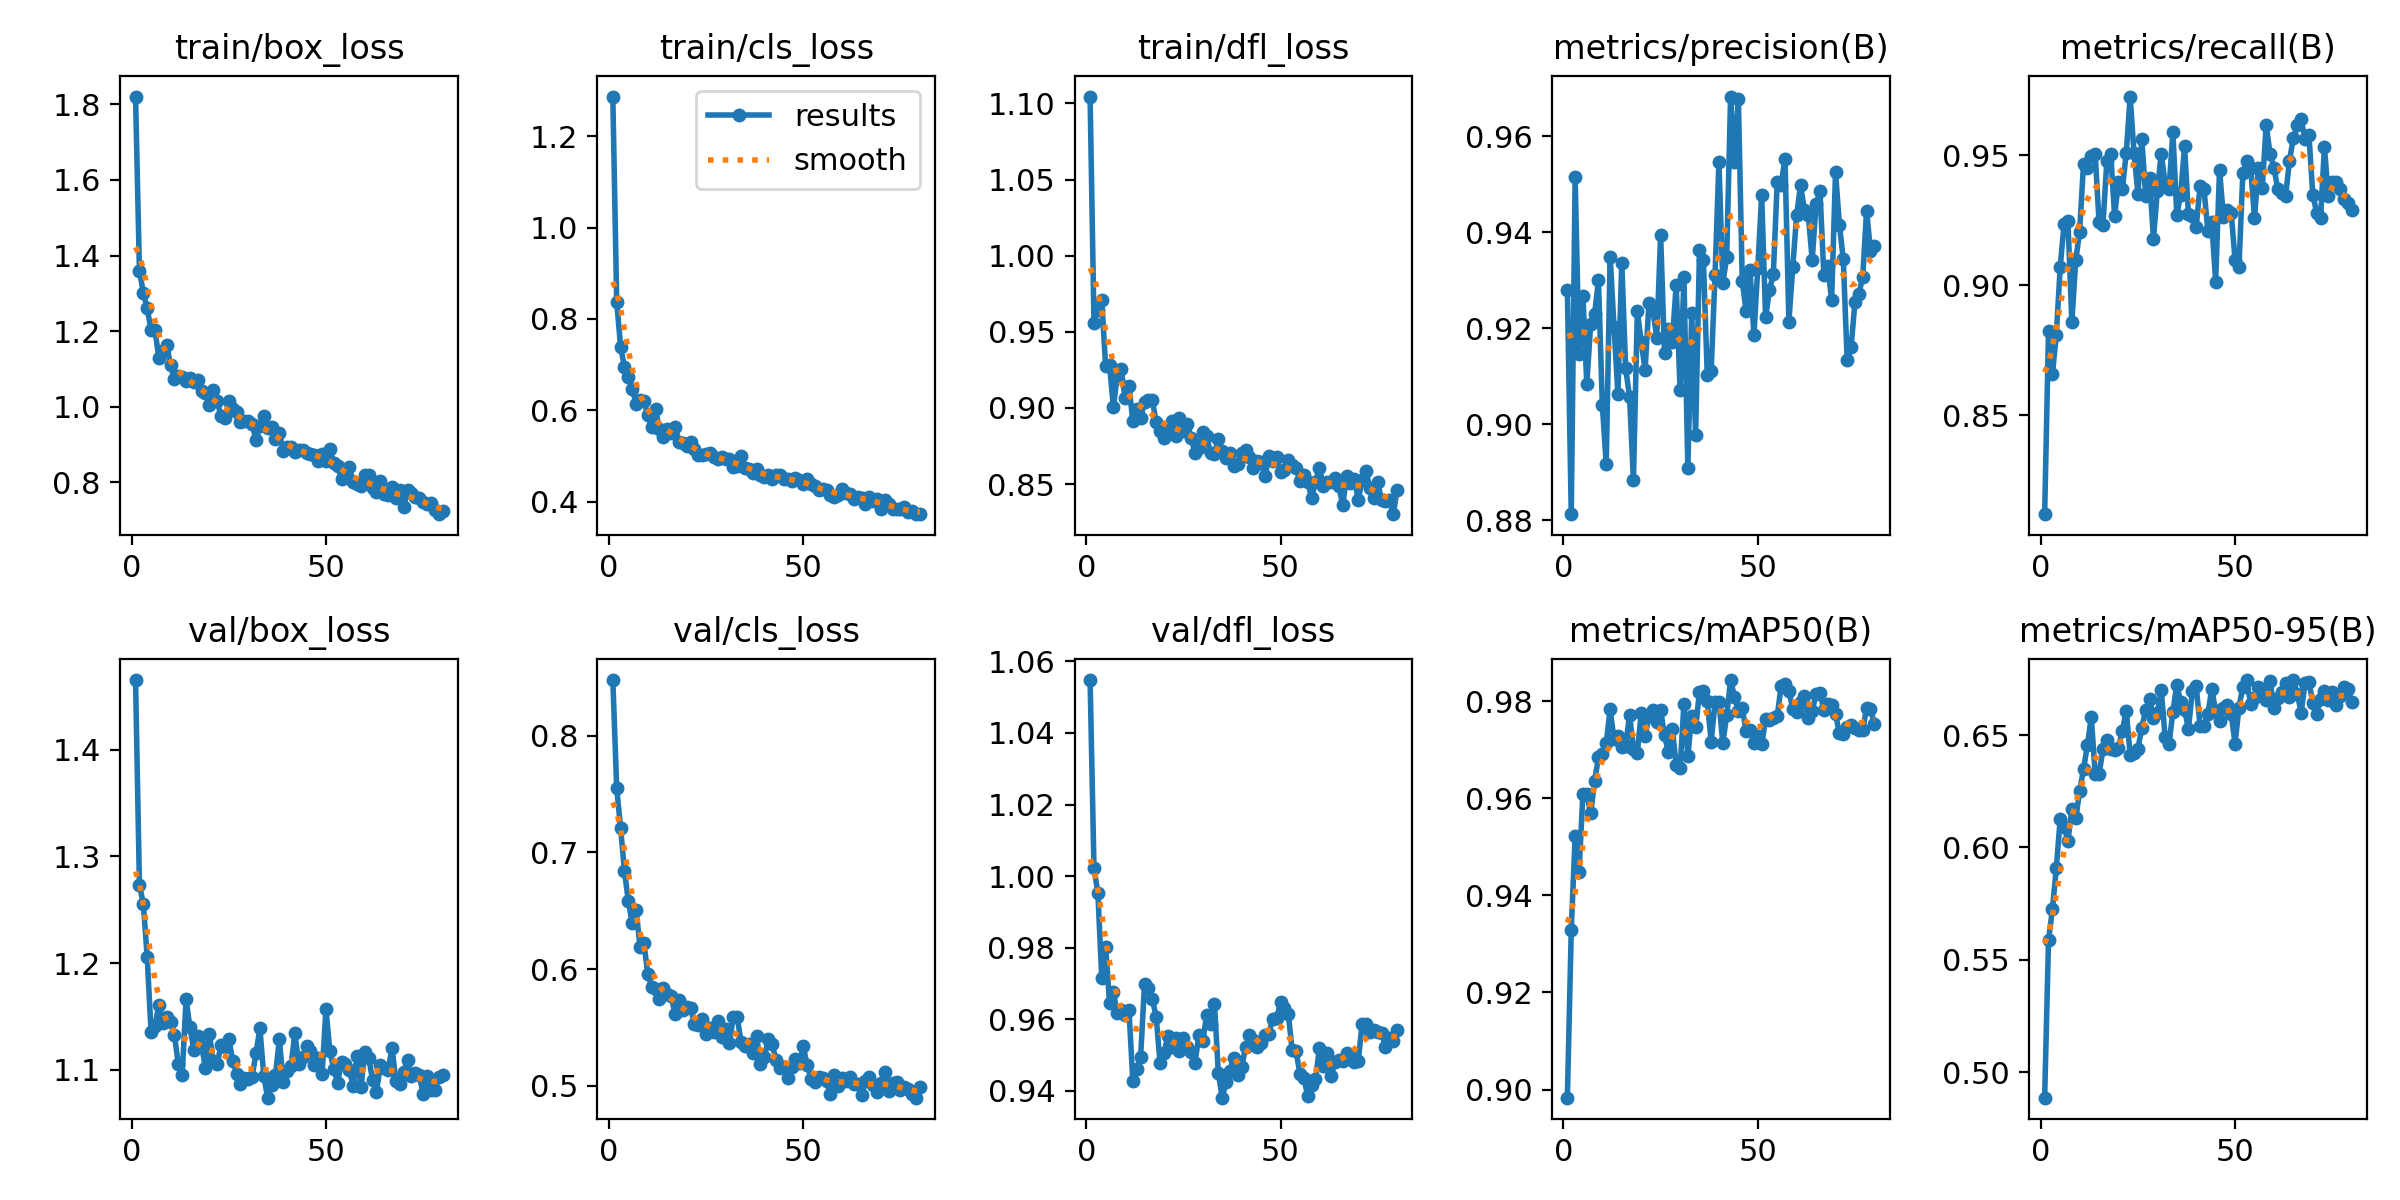

The data file committed next to this chart (first rows):
epoch, train/box_loss, train/cls_loss, train/dfl_loss, metrics/precision(B), metrics/recall(B), metrics/mAP50(B), metrics/mAP50-95(B), val/box_loss, val/cls_loss, val/dfl_loss, lr/pg0, lr/pg1, lr/pg2
1, 1.821, 1.287, 1.105, 0.928, 0.8119, 0.8983, 0.4886, 1.465, 0.8476, 1.055, 0.0006619, 0.0006619, 0.0006619
2, 1.359, 0.8378, 0.956, 0.8812, 0.8822, 0.9329, 0.5587, 1.273, 0.7549, 1.002, 0.001312, 0.001312, 0.001312
3, 1.302, 0.7392, 0.9645, 0.9516, 0.8658, 0.9522, 0.5725, 1.256, 0.7207, 0.9954, 0.001946, 0.001946, 0.001946
4, 1.26, 0.6951, 0.9708, 0.9147, 0.8809, 0.9447, 0.5907, 1.206, 0.6839, 0.9715, 0.001926, 0.001926, 0.001926
5, 1.203, 0.6724, 0.9273, 0.9268, 0.9069, 0.9609, 0.6126, 1.135, 0.658, 0.9803, 0.001926, 0.001926, 0.001926
6, 1.202, 0.6471, 0.928, 0.9084, 0.9236, 0.9608, 0.6093, 1.141, 0.6391, 0.9647, 0.001901, 0.001901, 0.001901
7, 1.129, 0.6139, 0.9005, 0.9209, 0.9246, 0.9569, 0.603, 1.161, 0.6507, 0.9676, 0.001876, 0.001876, 0.001876
8, 1.146, 0.6231, 0.9213, 0.9229, 0.8857, 0.9635, 0.6169, 1.144, 0.619, 0.9616, 0.001852, 0.001852, 0.001852
9, 1.164, 0.6206, 0.9256, 0.93, 0.9096, 0.9684, 0.6129, 1.15, 0.6221, 0.9627, 0.001827, 0.001827, 0.001827
10, 1.109, 0.5907, 0.9064, 0.904, 0.9205, 0.9691, 0.625, 1.145, 0.5957, 0.9611, 0.001802, 0.001802, 0.001802
11, 1.073, 0.5633, 0.9146, 0.8916, 0.9467, 0.9714, 0.6348, 1.133, 0.5848, 0.9626, 0.001777, 0.001777, 0.001777
12, 1.081, 0.6031, 0.8915, 0.9349, 0.9451, 0.9784, 0.6455, 1.105, 0.5826, 0.9427, 0.001752, 0.001752, 0.001752
13, 1.08, 0.5583, 0.8994, 0.9204, 0.9498, 0.9722, 0.658, 1.095, 0.574, 0.9461, 0.001728, 0.001728, 0.001728
14, 1.067, 0.5417, 0.8931, 0.9064, 0.9507, 0.9729, 0.6328, 1.166, 0.5839, 0.9494, 0.001703, 0.001703, 0.001703
15, 1.075, 0.5585, 0.9037, 0.9336, 0.9243, 0.9705, 0.6326, 1.14, 0.5786, 0.9698, 0.001678, 0.001678, 0.001678
16, 1.066, 0.5513, 0.9053, 0.9116, 0.9233, 0.9708, 0.6436, 1.118, 0.5771, 0.9686, 0.001654, 0.001654, 0.001654
17, 1.07, 0.5643, 0.9054, 0.9057, 0.9476, 0.9772, 0.648, 1.131, 0.5612, 0.9657, 0.001629, 0.001629, 0.001629
18, 1.042, 0.5314, 0.8906, 0.8883, 0.9507, 0.9702, 0.6437, 1.122, 0.5732, 0.9607, 0.001604, 0.001604, 0.001604
19, 1.037, 0.5277, 0.8851, 0.9235, 0.9267, 0.9694, 0.6433, 1.102, 0.565, 0.9479, 0.001579, 0.001579, 0.001579
20, 1.004, 0.5222, 0.8802, 0.9172, 0.9397, 0.9775, 0.6444, 1.133, 0.5678, 0.9505, 0.001554, 0.001554, 0.001554
21, 1.044, 0.5307, 0.8865, 0.9113, 0.937, 0.9727, 0.652, 1.108, 0.5665, 0.9553, 0.00153, 0.00153, 0.00153
22, 1.016, 0.5155, 0.8914, 0.9254, 0.9509, 0.977, 0.6609, 1.105, 0.5531, 0.9523, 0.001505, 0.001505, 0.001505
23, 0.974, 0.5033, 0.8819, 0.9238, 0.9726, 0.9781, 0.6413, 1.123, 0.5519, 0.9547, 0.00148, 0.00148, 0.00148
24, 0.9697, 0.5016, 0.8932, 0.918, 0.9508, 0.9757, 0.6418, 1.121, 0.5574, 0.9512, 0.001455, 0.001455, 0.001455
25, 1.014, 0.5041, 0.8845, 0.9395, 0.9352, 0.9781, 0.6439, 1.129, 0.5441, 0.9548, 0.001431, 0.001431, 0.001431
26, 0.9943, 0.5066, 0.8896, 0.9148, 0.9562, 0.9729, 0.6533, 1.109, 0.5497, 0.9522, 0.001406, 0.001406, 0.001406
27, 0.9853, 0.497, 0.8805, 0.92, 0.9343, 0.9695, 0.6612, 1.096, 0.5457, 0.9509, 0.001381, 0.001381, 0.001381
28, 0.9587, 0.4941, 0.8702, 0.9172, 0.9411, 0.9743, 0.666, 1.086, 0.5555, 0.9478, 0.001357, 0.001357, 0.001357
29, 0.961, 0.4979, 0.8739, 0.9291, 0.9178, 0.9669, 0.6577, 1.092, 0.5418, 0.9556, 0.001332, 0.001332, 0.001332
30, 0.9623, 0.4934, 0.8841, 0.9071, 0.9363, 0.9663, 0.66, 1.091, 0.5487, 0.954, 0.001307, 0.001307, 0.001307
31, 0.9538, 0.4947, 0.8816, 0.9307, 0.9507, 0.9795, 0.6702, 1.094, 0.5363, 0.9611, 0.001282, 0.001282, 0.001282
32, 0.9113, 0.4753, 0.87, 0.8908, 0.9391, 0.9687, 0.6491, 1.115, 0.5589, 0.9586, 0.001257, 0.001257, 0.001257
33, 0.9489, 0.4778, 0.8696, 0.9231, 0.937, 0.977, 0.6459, 1.139, 0.5592, 0.9643, 0.001233, 0.001233, 0.001233
34, 0.9755, 0.4996, 0.8796, 0.8977, 0.9589, 0.9747, 0.6605, 1.094, 0.5372, 0.9449, 0.001208, 0.001208, 0.001208
35, 0.9439, 0.4735, 0.8716, 0.9364, 0.9271, 0.9819, 0.6724, 1.074, 0.5337, 0.9381, 0.001183, 0.001183, 0.001183
36, 0.9456, 0.4721, 0.8672, 0.9343, 0.9348, 0.9821, 0.6647, 1.085, 0.536, 0.9425, 0.001159, 0.001159, 0.001159
37, 0.9132, 0.4639, 0.8706, 0.9102, 0.9534, 0.98, 0.6613, 1.095, 0.5282, 0.9456, 0.001134, 0.001134, 0.001134
38, 0.9294, 0.4713, 0.8618, 0.9112, 0.9273, 0.9717, 0.6528, 1.129, 0.5424, 0.9493, 0.001109, 0.001109, 0.001109
39, 0.8831, 0.4596, 0.8634, 0.9312, 0.9265, 0.9798, 0.6696, 1.088, 0.5183, 0.9445, 0.001084, 0.001084, 0.001084
40, 0.8933, 0.4549, 0.8703, 0.9546, 0.9226, 0.9799, 0.6717, 1.099, 0.5246, 0.9465, 0.001059, 0.001059, 0.001059
41, 0.8931, 0.4596, 0.8726, 0.9294, 0.9381, 0.9714, 0.6541, 1.103, 0.5399, 0.9522, 0.001035, 0.001035, 0.001035
42, 0.8802, 0.4496, 0.8681, 0.9348, 0.937, 0.9771, 0.6539, 1.134, 0.5359, 0.9555, 0.00101, 0.00101, 0.00101
43, 0.8851, 0.4586, 0.8608, 0.9683, 0.921, 0.9844, 0.6595, 1.105, 0.5218, 0.9542, 0.0009853, 0.0009853, 0.0009853
44, 0.8847, 0.4578, 0.8652, 0.9547, 0.9242, 0.9809, 0.6704, 1.111, 0.515, 0.9522, 0.0009605, 0.0009605, 0.0009605
45, 0.8769, 0.4492, 0.8642, 0.9679, 0.9014, 0.9781, 0.6609, 1.123, 0.5163, 0.9534, 0.0009357, 0.0009357, 0.0009357
46, 0.8744, 0.4504, 0.855, 0.9299, 0.9444, 0.9785, 0.6564, 1.117, 0.5069, 0.9556, 0.000911, 0.000911, 0.000911
47, 0.8726, 0.4446, 0.8681, 0.9235, 0.9263, 0.9739, 0.662, 1.105, 0.5161, 0.956, 0.0008862, 0.0008862, 0.0008862
48, 0.8566, 0.451, 0.8654, 0.9321, 0.9288, 0.974, 0.6634, 1.111, 0.5233, 0.9602, 0.0008615, 0.0008615, 0.0008615
49, 0.8747, 0.4477, 0.8677, 0.9186, 0.9278, 0.9714, 0.6595, 1.096, 0.5197, 0.9603, 0.0008368, 0.0008368, 0.0008368
50, 0.8566, 0.4384, 0.8579, 0.9326, 0.9097, 0.9729, 0.6463, 1.157, 0.534, 0.9648, 0.000812, 0.000812, 0.000812
51, 0.889, 0.4497, 0.8591, 0.9478, 0.9069, 0.9711, 0.6623, 1.117, 0.5175, 0.9633, 0.0007872, 0.0007872, 0.0007872
52, 0.8519, 0.4383, 0.866, 0.9223, 0.9431, 0.9763, 0.6716, 1.101, 0.5062, 0.9614, 0.0007625, 0.0007625, 0.0007625
53, 0.8432, 0.4335, 0.8625, 0.9279, 0.9479, 0.9762, 0.6744, 1.088, 0.5032, 0.9513, 0.0007378, 0.0007378, 0.0007378
54, 0.8082, 0.4255, 0.8603, 0.9314, 0.9452, 0.9765, 0.6639, 1.107, 0.5079, 0.9511, 0.000713, 0.000713, 0.000713
55, 0.8212, 0.4279, 0.852, 0.9505, 0.926, 0.9769, 0.6664, 1.105, 0.5064, 0.9447, 0.0006882, 0.0006882, 0.0006882
56, 0.8398, 0.4262, 0.8556, 0.95, 0.9452, 0.9831, 0.6713, 1.1, 0.504, 0.9436, 0.0006635, 0.0006635, 0.0006635
57, 0.7996, 0.4157, 0.8514, 0.9553, 0.9373, 0.9836, 0.6705, 1.085, 0.4926, 0.9386, 0.0006387, 0.0006387, 0.0006387
58, 0.7952, 0.4109, 0.8409, 0.9214, 0.9616, 0.9821, 0.6656, 1.113, 0.5095, 0.9415, 0.000614, 0.000614, 0.000614
59, 0.789, 0.414, 0.8516, 0.9328, 0.9507, 0.9784, 0.6741, 1.083, 0.4996, 0.9432, 0.0005893, 0.0005893, 0.0005893
60, 0.8198, 0.4272, 0.8605, 0.9436, 0.9452, 0.9779, 0.6622, 1.117, 0.5064, 0.9518, 0.0005645, 0.0005645, 0.0005645
... 20 more rows
